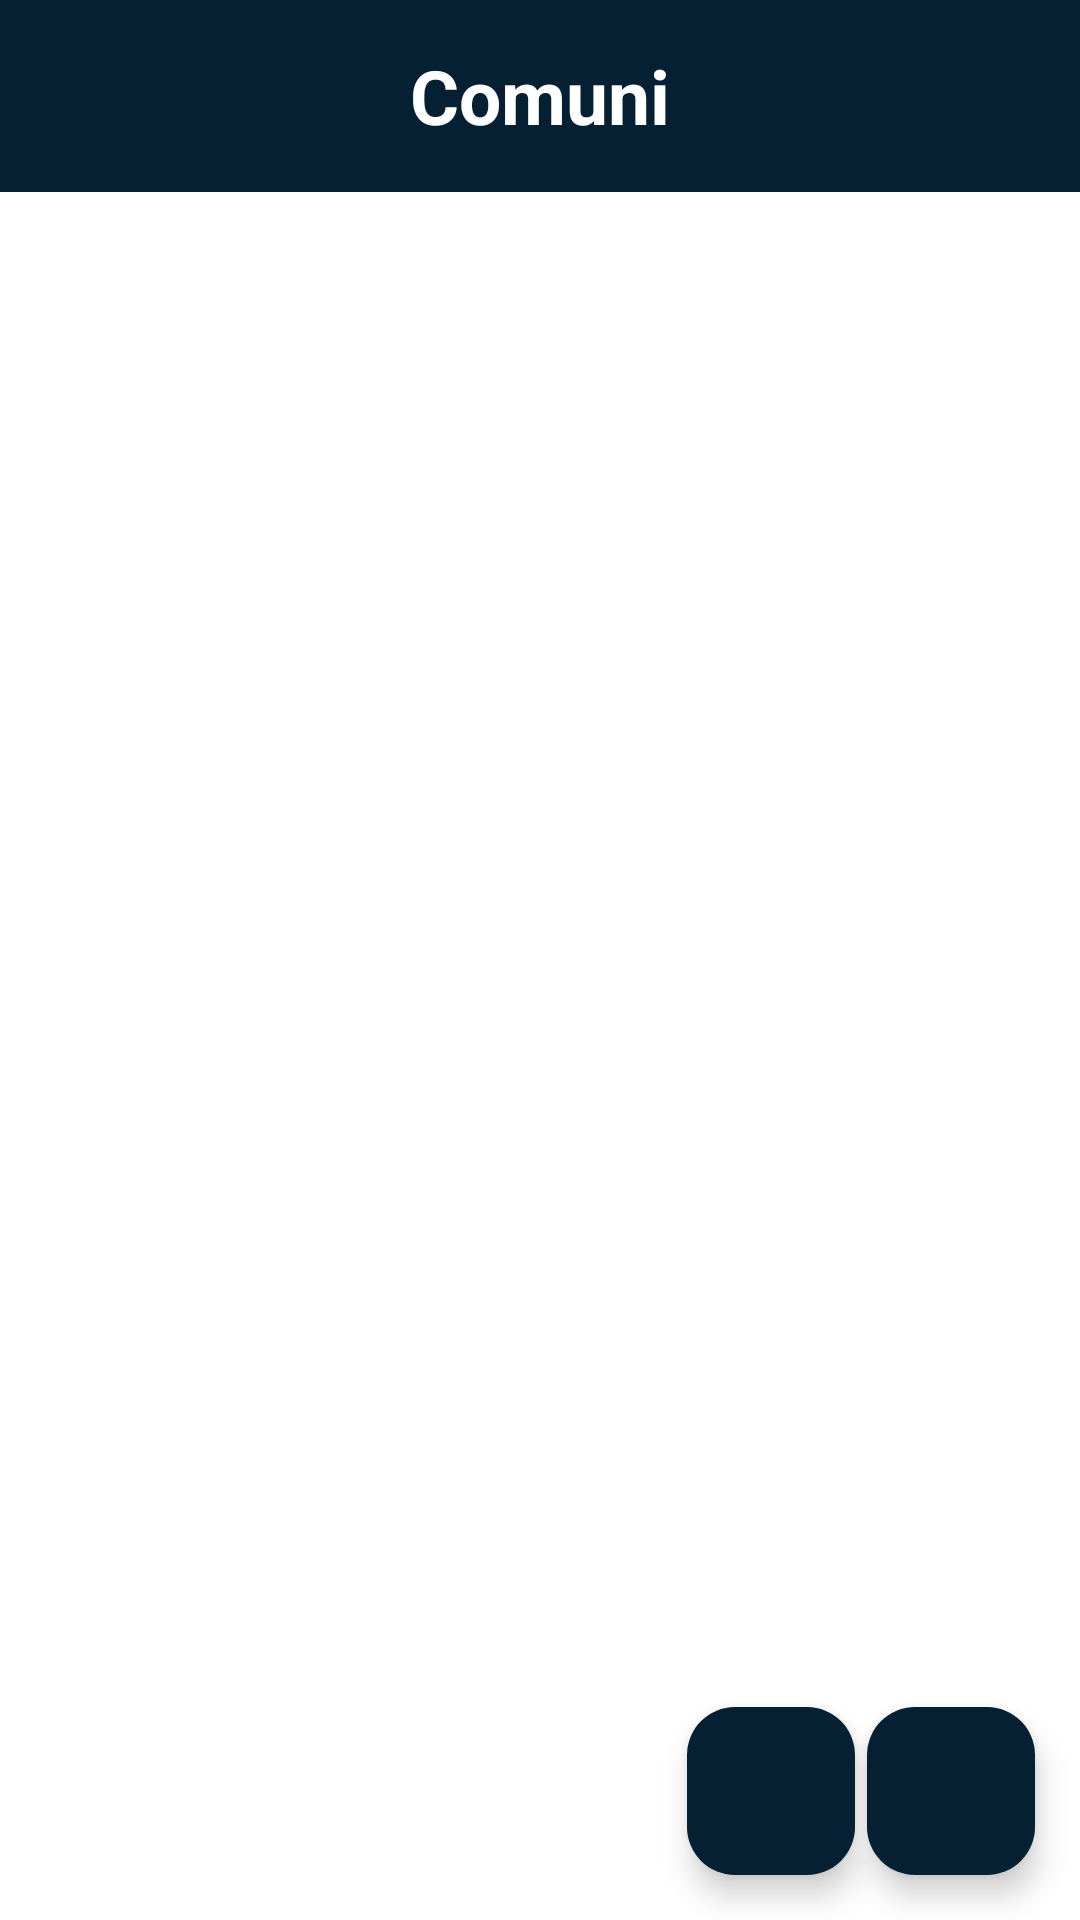

Write the Android layout XML for this screen, with the resource values it uses.
<!-- AndroidManifest.xml: application theme Theme.Censimenti -->
<!-- res/layout/activity_main.xml -->
<?xml version="1.0" encoding="utf-8"?>
<RelativeLayout
    xmlns:android="http://schemas.android.com/apk/res/android"
    xmlns:app="http://schemas.android.com/apk/res-auto"
    xmlns:tools="http://schemas.android.com/tools"
    android:background="@color/white"
    android:layout_width="match_parent"
    android:layout_height="match_parent"
    android:orientation="vertical"
    tools:context=".ComuniActivity">

    <TextView
        android:id="@+id/toolbar"
        android:text="Comuni"
        android:textColor="@color/white"
        android:textStyle="bold"
        android:textSize="25sp"
        android:gravity="center"
        android:layout_width="match_parent"
        android:layout_height="?attr/actionBarSize"
        android:background="@color/blue_restart"
        android:theme="@style/ThemeOverlay.AppCompat.Dark.ActionBar"/>

    <LinearLayout
        android:orientation="vertical"
        android:layout_width="match_parent"
        android:layout_height="wrap_content"
        android:layout_below="@id/toolbar">
        <androidx.recyclerview.widget.RecyclerView
            android:id="@+id/comuneRecycler"
            android:layout_width="match_parent"
            android:layout_height="match_parent"/>
    </LinearLayout>

    <com.google.android.material.floatingactionbutton.FloatingActionButton
        android:id="@+id/addingBtn"
        android:layout_width="wrap_content"
        android:layout_height="wrap_content"
        android:layout_alignParentEnd="true"
        android:layout_alignParentBottom="true"
        android:layout_marginStart="15dp"
        android:layout_marginTop="15dp"
        android:layout_marginEnd="15dp"
        android:layout_marginBottom="15dp"
        android:src="@drawable/baseline_add_circle_outline_24"
        app:backgroundTint="@color/blue_restart"
        app:maxImageSize="30dp"
        app:tint="@color/white"
        tools:ignore="SpeakableTextPresentCheck" />


    <com.google.android.material.floatingactionbutton.FloatingActionButton
        android:id="@+id/gestisciUtenti"
        android:layout_width="wrap_content"
        android:layout_height="wrap_content"
        android:layout_alignParentEnd="true"
        android:layout_alignParentBottom="true"
        android:layout_marginEnd="75dp"
        android:layout_marginBottom="15dp"
        android:src="@drawable/baseline_person_outline_24"
        app:backgroundTint="@color/blue_restart"
        app:maxImageSize="30dp"
        app:tint="@color/white"
        tools:ignore="SpeakableTextPresentCheck" />

</RelativeLayout>
<!-- resources referenced by this layout -->
<resources>
  <color name="blue_restart">#062033</color>
  <color name="white">#FFFFFFFF</color>
  <style name="Theme.Censimenti" parent="Base.Theme.Censimenti" />
  <style name="Base.Theme.Censimenti" parent="Theme.Material3.DayNight.NoActionBar">
          
          
      </style>
</resources>
